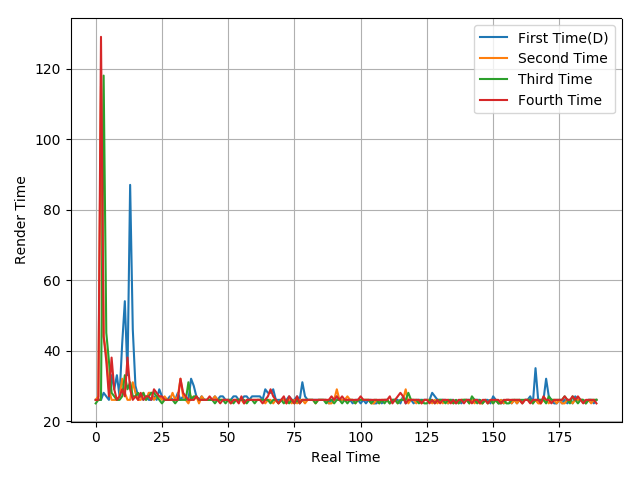

The table this chart was drawn from, first rows:
26, 26, 26, 28, 27, 26, 33, 29, 33, 27, 42, 54, 33, 87, 46, 30, 27, 27, 26, 27, 26, 26, 27, 26
26, 27, 115, 44, 39, 29, 26, 26, 26, 27, 32, 28, 26, 26, 31, 28, 26, 26, 28, 26, 28, 28, 26, 27
25, 26, 26, 118, 45, 37, 28, 27, 26, 26, 27, 33, 29, 31, 27, 27, 28, 27, 28, 26, 27, 28, 28, 27
26, 26, 129, 44, 37, 27, 38, 29, 26, 27, 29, 27, 38, 29, 26, 27, 26, 28, 26, 27, 27, 26, 29, 28
